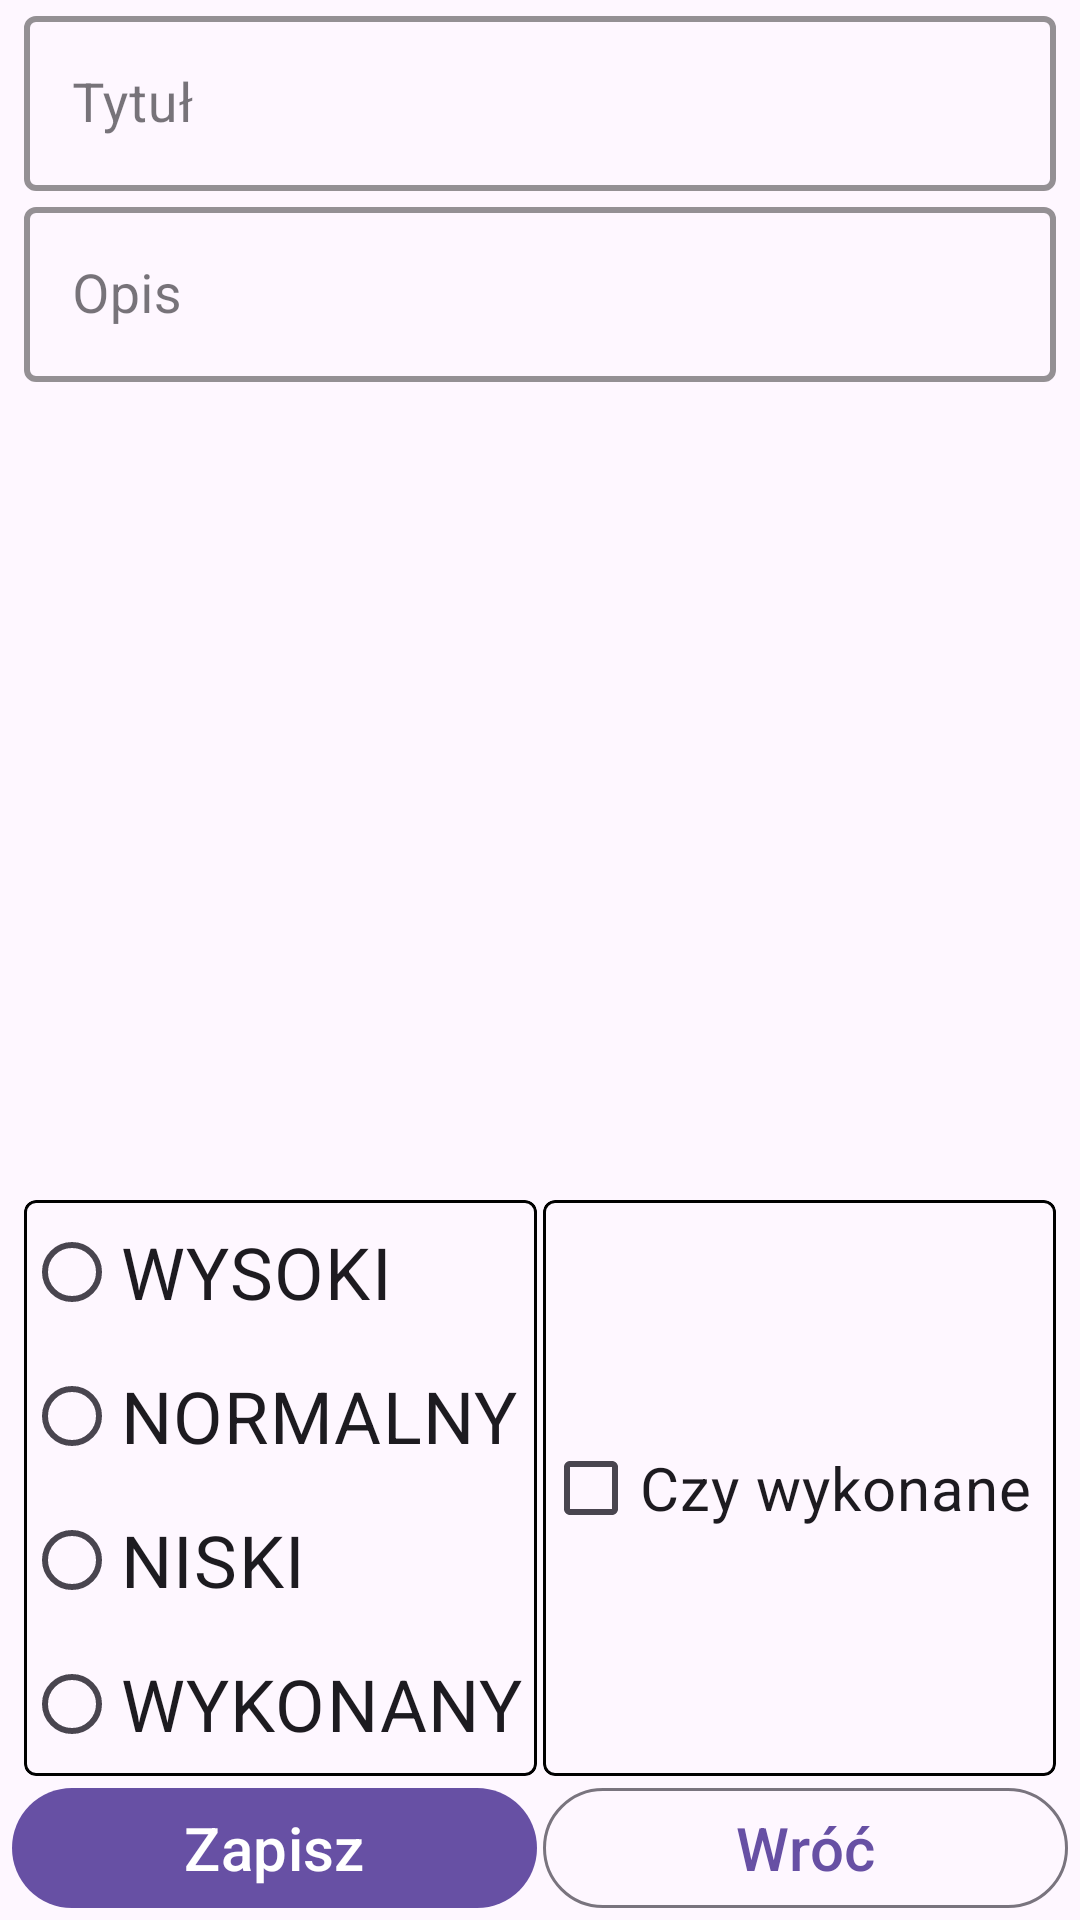

Reconstruct the res/layout file that produces this screen, plus the resources it refers to.
<!-- AndroidManifest.xml: application theme Theme.PrioritezMeKotlin -->
<!-- res/layout/fragment_task_add.xml -->
<?xml version="1.0" encoding="utf-8"?>
<LinearLayout xmlns:android="http://schemas.android.com/apk/res/android"
    xmlns:tools="http://schemas.android.com/tools"
    android:layout_width="match_parent"
    android:layout_height="match_parent"
    xmlns:app="http://schemas.android.com/apk/res-auto"
    android:orientation="vertical"
    android:layout_margin="4dp"
    tools:context=".ui.fragments.add.TaskAddFragment">

    <com.google.android.material.textfield.TextInputLayout
        android:id="@+id/titleInput"
        style="@style/Widget.MaterialComponents.TextInputLayout.OutlinedBox"
        android:layout_width="match_parent"
        android:layout_height="wrap_content"
        app:boxStrokeColor="@color/black"
        app:boxStrokeWidth="2dp"
        android:hint="Tytuł">

        <com.google.android.material.textfield.TextInputEditText
            android:id="@+id/title"
            android:layout_width="match_parent"
            android:layout_height="wrap_content"
            android:layout_marginStart="8dp"
            android:layout_marginTop="20dp"
            android:layout_marginEnd="8dp"
            android:inputType="textShortMessage"
            android:textSize="18sp" />
    </com.google.android.material.textfield.TextInputLayout>

    <com.google.android.material.textfield.TextInputLayout
        android:id="@+id/descriptionInput"
        style="@style/Widget.MaterialComponents.TextInputLayout.OutlinedBox"
        android:layout_width="match_parent"
        app:boxStrokeColor="@color/black"
        app:boxStrokeWidth="2dp"
        android:layout_height="0dp"
        android:layout_weight="1"
        android:hint="Opis">

        <com.google.android.material.textfield.TextInputEditText
            android:id="@+id/description"
            android:layout_width="match_parent"
            android:layout_height="wrap_content"
            android:layout_marginStart="8dp"
            android:layout_marginTop="20dp"
            android:layout_marginEnd="8dp"
            android:inputType="textMultiLine"
            android:textSize="18sp" />
    </com.google.android.material.textfield.TextInputLayout>

    <LinearLayout
        android:layout_width="match_parent"
        android:layout_height="wrap_content"
        android:orientation="horizontal">

        <com.google.android.material.card.MaterialCardView
            android:layout_width="0dp"
            android:layout_weight=".5"
            android:layout_height="wrap_content"
            app:strokeColor="@color/black"
            android:elevation="0dp"
            android:layout_marginStart="8dp"
            android:layout_marginEnd="1dp"
            android:layout_marginTop="2dp"
            app:cardCornerRadius="4dp">

        <RadioGroup
            android:id="@+id/radio"
            android:layout_width="match_parent"
            android:layout_height="wrap_content"
            android:orientation="vertical">

            <RadioButton
                android:id="@+id/radioHigh"
                android:layout_width="wrap_content"
                android:layout_height="wrap_content"
                android:textSize="24sp"
                android:text="WYSOKI" />

            <RadioButton
                android:id="@+id/radioNormal"
                android:layout_width="wrap_content"
                android:layout_height="wrap_content"
                android:textSize="24sp"
                android:text="NORMALNY" />

            <RadioButton
                android:id="@+id/radioLow"
                android:layout_width="wrap_content"
                android:layout_height="wrap_content"
                android:textSize="24sp"
                android:text="NISKI" />

            <RadioButton
                android:id="@+id/radioDone"
                android:layout_width="wrap_content"
                android:layout_height="wrap_content"
                android:textSize="24sp"
                android:text="WYKONANY" />
        </RadioGroup>
        </com.google.android.material.card.MaterialCardView>
        <com.google.android.material.card.MaterialCardView
            android:layout_width="0dp"
            android:layout_weight=".5"
            android:layout_height="match_parent"
            app:strokeColor="@color/black"
            android:elevation="0dp"
            android:layout_marginEnd="8dp"
            android:layout_marginStart="1dp"
            android:layout_marginTop="2dp"
            app:cardCornerRadius="4dp">
        <CheckBox
            android:id="@+id/checkbox"
            android:layout_width="match_parent"
            android:layout_gravity="center"
            android:layout_height="match_parent"
            android:text="Czy wykonane"
            android:textSize="20sp"/>
        </com.google.android.material.card.MaterialCardView>

    </LinearLayout>

    <LinearLayout
        android:layout_width="match_parent"
        android:layout_height="wrap_content"
        android:orientation="horizontal">

    <com.google.android.material.button.MaterialButton
        android:id="@+id/save"
        android:layout_width="0dp"
        android:layout_weight=".5"
        android:layout_height="wrap_content"
        android:textSize="20sp"
        android:layout_marginStart="4dp"
        android:layout_marginEnd="1dp"
        android:text="Zapisz"/>

    <com.google.android.material.button.MaterialButton
        android:id="@+id/back"
        android:layout_width="0dp"
        android:layout_weight=".5"
        android:layout_height="wrap_content"
        android:textSize="20sp"
        android:layout_marginStart="1dp"
        android:layout_marginEnd="4dp"
        style="?attr/materialButtonOutlinedStyle"
        android:text="Wróć"/>
    </LinearLayout>


</LinearLayout>
<!-- resources referenced by this layout -->
<resources>
  <style name="Theme.PrioritezMeKotlin" parent="Base.Theme.PrioritezMeKotlin" />
  <style name="Base.Theme.PrioritezMeKotlin" parent="Theme.Material3.DayNight.NoActionBar">
          
          
      </style>
  <!-- not gathered from this repository: default colours our renderer supplied (Android Studio template values) -->
  <color name="black">#FF000000</color>
</resources>
